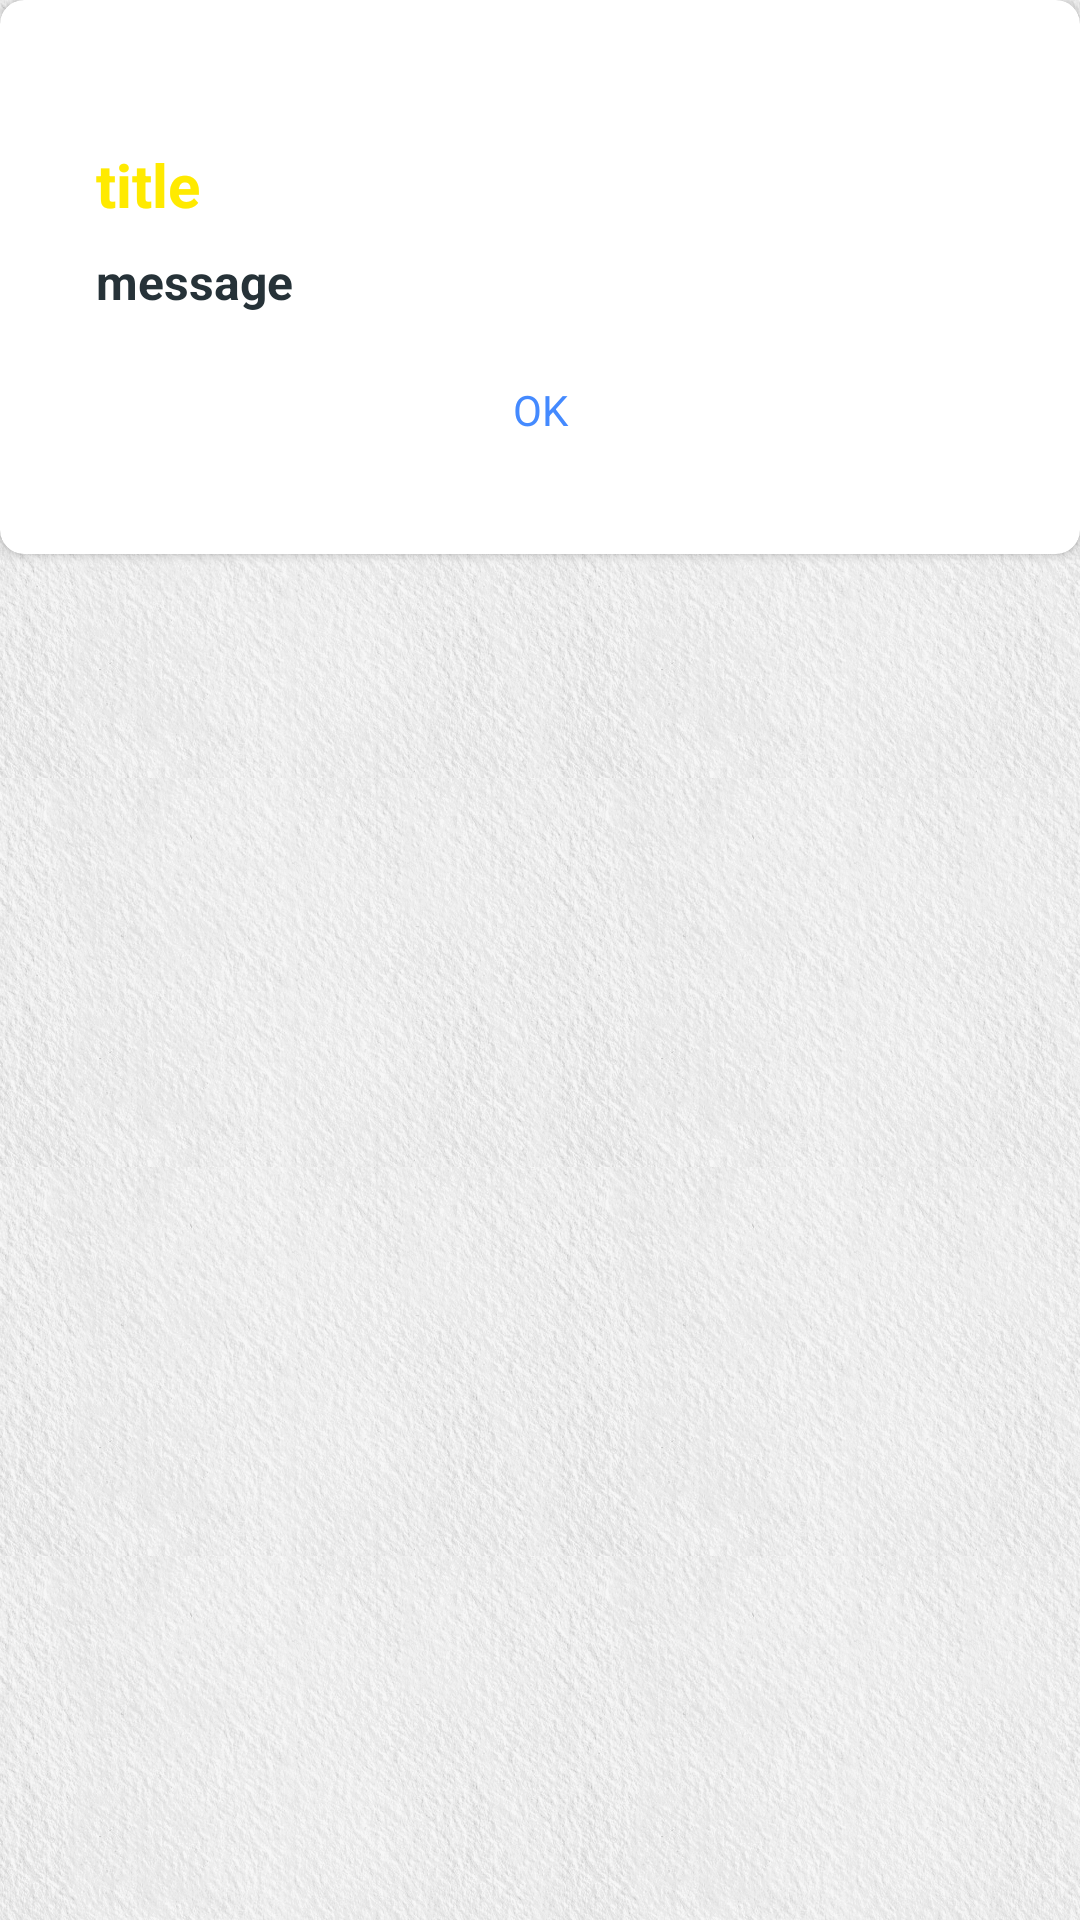

Write the Android layout XML for this screen, with the resource values it uses.
<!-- AndroidManifest.xml: application theme Theme.Custom -->
<!-- res/layout/fragment_message_dialog.xml -->
<?xml version="1.0" encoding="utf-8"?>
<LinearLayout xmlns:android="http://schemas.android.com/apk/res/android"
    xmlns:card_view="http://schemas.android.com/apk/res-auto"
    android:layout_width="match_parent"
    android:layout_height="match_parent"
    android:layout_marginTop="@dimen/activity_vertical_margin"
    android:orientation="vertical">

    <android.support.v7.widget.CardView
        android:id="@+id/message_cardview"
        android:layout_width="fill_parent"
        android:layout_height="wrap_content"
        android:background="#fff"
        android:elevation="@dimen/card_elevation"
        card_view:cardCornerRadius="@dimen/card_corner_radius">

        <LinearLayout xmlns:android="http://schemas.android.com/apk/res/android"
            android:layout_width="fill_parent"
            android:layout_height="match_parent"
            android:orientation="vertical"
            android:paddingBottom="@dimen/activity_vertical_margin"
            android:paddingTop="@dimen/activity_vertical_margin"
            android:paddingLeft="@dimen/activity_horizontal_margin"
            android:paddingRight="@dimen/activity_horizontal_margin">

            <TextView
                android:id="@+id/message_textview_title"
                android:layout_width="fill_parent"
                android:layout_height="wrap_content"
                android:layout_gravity="center_horizontal"
                android:layout_marginBottom="@dimen/element_spacing_normal"
                android:layout_marginLeft="@dimen/dialog_content_horizontal_margin"
                android:layout_marginRight="@dimen/dialog_content_horizontal_margin"
                android:layout_marginTop="@dimen/activity_vertical_margin"
                android:text="title"
                android:textColor="@color/primary"
                android:textSize="@dimen/text_size_large"
                android:textStyle="bold" />

            <TextView
                android:id="@+id/message_textview_message"
                android:layout_width="fill_parent"
                android:layout_height="wrap_content"
                android:layout_gravity="center_horizontal"
                android:layout_marginBottom="@dimen/dialog_content_vertical_margin"
                android:layout_marginLeft="@dimen/dialog_content_horizontal_margin"
                android:layout_marginRight="@dimen/dialog_content_horizontal_margin"
                android:text="message"
                android:textColor="@color/primary_text"
                android:textSize="@dimen/text_size_medium"
                android:textStyle="bold" />

            <LinearLayout
                android:layout_width="match_parent"
                android:layout_height="wrap_content"
                android:layout_gravity="right"
                android:layout_marginLeft="@dimen/activity_horizontal_margin"
                android:layout_marginRight="@dimen/activity_horizontal_margin"
                android:background="@android:color/transparent"
                android:orientation="vertical">

                <Button
                    android:id="@+id/message_button_positive"
                    android:layout_width="wrap_content"
                    android:layout_height="@dimen/view_height_normal"
                    android:layout_gravity="center_horizontal"
                    android:background="@android:color/transparent"
                    android:paddingLeft="@dimen/element_spacing_normal"
                    android:paddingRight="@dimen/element_spacing_normal"
                    android:text="OK"
                    android:textColor="@color/accent" />
            </LinearLayout>

        </LinearLayout>
    </android.support.v7.widget.CardView>

</LinearLayout>
<!-- resources referenced by this layout -->
<resources>
  <color name="accent">#448aff</color>
  <color name="primary">#ffea00</color>
  <color name="primary_text">#263238</color>
  <dimen name="activity_horizontal_margin">24dp</dimen>
  <dimen name="activity_vertical_margin">24dp</dimen>
  <dimen name="card_corner_radius">8dp</dimen>
  <dimen name="card_elevation">2dp</dimen>
  <dimen name="dialog_content_horizontal_margin">8dp</dimen>
  <dimen name="dialog_content_vertical_margin">8dp</dimen>
  <dimen name="element_spacing_normal">8dp</dimen>
  <dimen name="text_size_large">20sp</dimen>
  <dimen name="text_size_medium">16sp</dimen>
  <dimen name="view_height_normal">48dp</dimen>
  <color name="primary_dark">#ffa000</color>
  <color name="primary_text_inverse">#ffffffff</color>
  <color name="secondary_text">#607d8b</color>
  <style name="TextAppearance.Custom.Inverse">
          <item name="@android:textColor">?attr/android:textColorPrimaryInverse</item>
          <item name="@android:textColorHint">?attr/android:textColorHintInverse</item>
          <item name="@android:textColorHighlight">?attr/android:textColorHighlightInverse</item>
          <item name="@android:textColorLink">?attr/android:textColorLinkInverse</item>
      </style>
  <style name="TextAppearance.Custom.Large">
          <item name="@android:textSize">@dimen/text_size_large</item>
          <item name="@android:textColor">?attr/android:textColorPrimary</item>
      </style>
  <style name="TextAppearance.Custom.Large.Inverse">
          <item name="@android:textColor">?attr/android:textColorPrimaryInverse</item>
          <item name="@android:textColorHint">?attr/android:textColorHintInverse</item>
          <item name="@android:textColorHighlight">?attr/android:textColorHighlightInverse</item>
          <item name="@android:textColorLink">?attr/android:textColorLinkInverse</item>
      </style>
  <style name="TextAppearance.Custom.Medium">
          <item name="@android:textSize">@dimen/text_size_medium</item>
          <item name="@android:textColor">?attr/android:textColorPrimary</item>
      </style>
  <style name="TextAppearance.Custom.Medium.Inverse">
          <item name="@android:textColor">?attr/android:textColorPrimaryInverse</item>
          <item name="@android:textColorHint">?attr/android:textColorHintInverse</item>
          <item name="@android:textColorHighlight">?attr/android:textColorHighlightInverse
          </item>
          <item name="@android:textColorLink">?attr/android:textColorLinkInverse</item>
      </style>
  <style name="TextAppearance.Custom.Small">
          <item name="@android:textSize">@dimen/text_size_small</item>
          <item name="@android:textColor">?attr/android:textColorSecondary</item>
      </style>
  <style name="TextAppearance.Custom.Widget.Button" parent="@style/TextAppearance.Custom.Button" />
  <style name="Widget.Custom.Button.Primary" parent="@style/Widget.AppCompat.Light.ActionButton">
          <item name="@android:background">@drawable/bg_button_primary</item>
          <item name="@android:textAppearance">?attr/android:textAppearanceButton</item>
      </style>
  <!-- drawable bg_window (drawable) -->
  <?xml version="1.0" encoding="utf-8"?>
  <bitmap xmlns:android="http://schemas.android.com/apk/res/android"
      android:src="@drawable/bg_window_parts"
      android:tileMode="repeat" />
  <dimen name="text_size_body_1">14sp</dimen>
  <dimen name="text_size_small">12sp</dimen>
  <style name="TextAppearance.Custom.Button">
          <item name="@android:textSize">@dimen/text_size_button</item>
          <item name="@android:textAllCaps">false</item>
          <item name="@android:textColor">?attr/android:textColorPrimaryInverse</item>
          <item name="@android:textStyle">bold</item>
      </style>
  <dimen name="text_size_button">@dimen/text_size_medium</dimen>
</resources>
